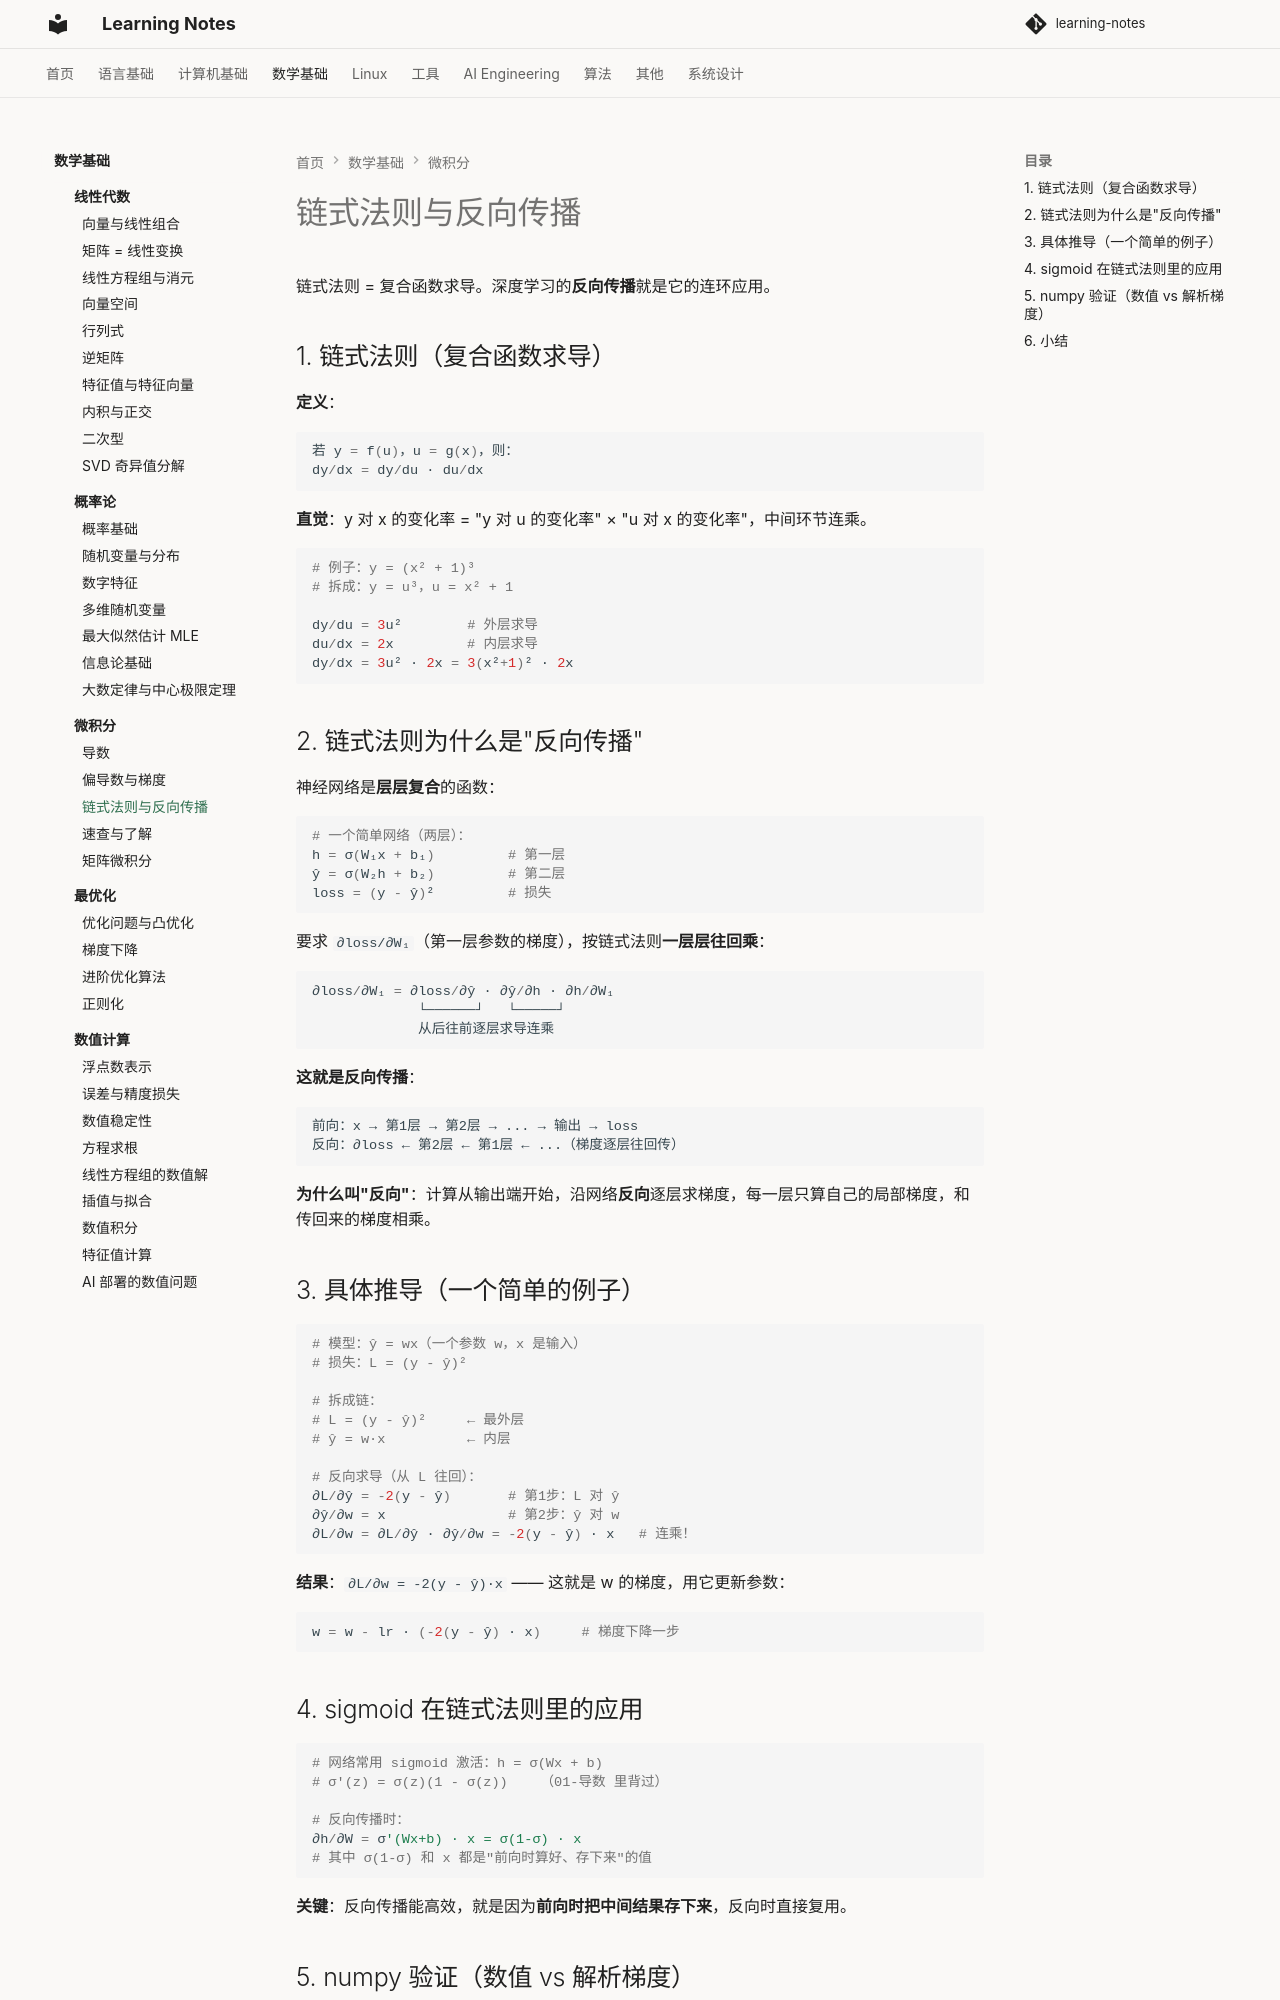

repository: handwan/learning-notes · page: 03-math/calculus/03-链式法则与反向传播/index.html · generator: mkdocs

# 链式法则与反向传播

链式法则 = 复合函数求导。深度学习的**反向传播**就是它的连环应用。

## 1. 链式法则（复合函数求导）

**定义**：

```python
若 y = f(u)，u = g(x)，则：
dy/dx = dy/du · du/dx
```

**直觉**：y 对 x 的变化率 = "y 对 u 的变化率" × "u 对 x 的变化率"，中间环节连乘。

```python
# 例子：y = (x² + 1)³
# 拆成：y = u³，u = x² + 1

dy/du = 3u²        # 外层求导
du/dx = 2x         # 内层求导
dy/dx = 3u² · 2x = 3(x²+1)² · 2x
```

## 2. 链式法则为什么是"反向传播"

神经网络是**层层复合**的函数：

```python
# 一个简单网络（两层）：
h = σ(W₁x + b₁)         # 第一层
ŷ = σ(W₂h + b₂)         # 第二层
loss = (y - ŷ)²         # 损失
```

要求 `∂loss/∂W₁`（第一层参数的梯度），按链式法则**一层层往回乘**：

```python
∂loss/∂W₁ = ∂loss/∂ŷ · ∂ŷ/∂h · ∂h/∂W₁
             └──────┘   └─────┘
             从后往前逐层求导连乘
```

**这就是反向传播**：

```
前向：x → 第1层 → 第2层 → ... → 输出 → loss
反向：∂loss ← 第2层 ← 第1层 ← ...（梯度逐层往回传）
```

**为什么叫"反向"**：计算从输出端开始，沿网络**反向**逐层求梯度，每一层只算自己的局部梯度，和传回来的梯度相乘。

## 3. 具体推导（一个简单的例子）

```python
# 模型：ŷ = wx（一个参数 w，x 是输入）
# 损失：L = (y - ŷ)²

# 拆成链：
# L = (y - ŷ)²     ← 最外层
# ŷ = w·x          ← 内层

# 反向求导（从 L 往回）：
∂L/∂ŷ = -2(y - ŷ)       # 第1步：L 对 ŷ
∂ŷ/∂w = x               # 第2步：ŷ 对 w
∂L/∂w = ∂L/∂ŷ · ∂ŷ/∂w = -2(y - ŷ) · x   # 连乘！
```

**结果**：`∂L/∂w = -2(y - ŷ)·x` —— 这就是 w 的梯度，用它更新参数：

```python
w = w - lr · (-2(y - ŷ) · x)     # 梯度下降一步
```

## 4. sigmoid 在链式法则里的应用

```python
# 网络常用 sigmoid 激活：h = σ(Wx + b)
# σ'(z) = σ(z)(1 - σ(z))    （01-导数 里背过）

# 反向传播时：
∂h/∂W = σ'(Wx+b) · x = σ(1-σ) · x
# 其中 σ(1-σ) 和 x 都是"前向时算好、存下来"的值
```

**关键**：反向传播能高效，就是因为**前向时把中间结果存下来**，反向时直接复用。
